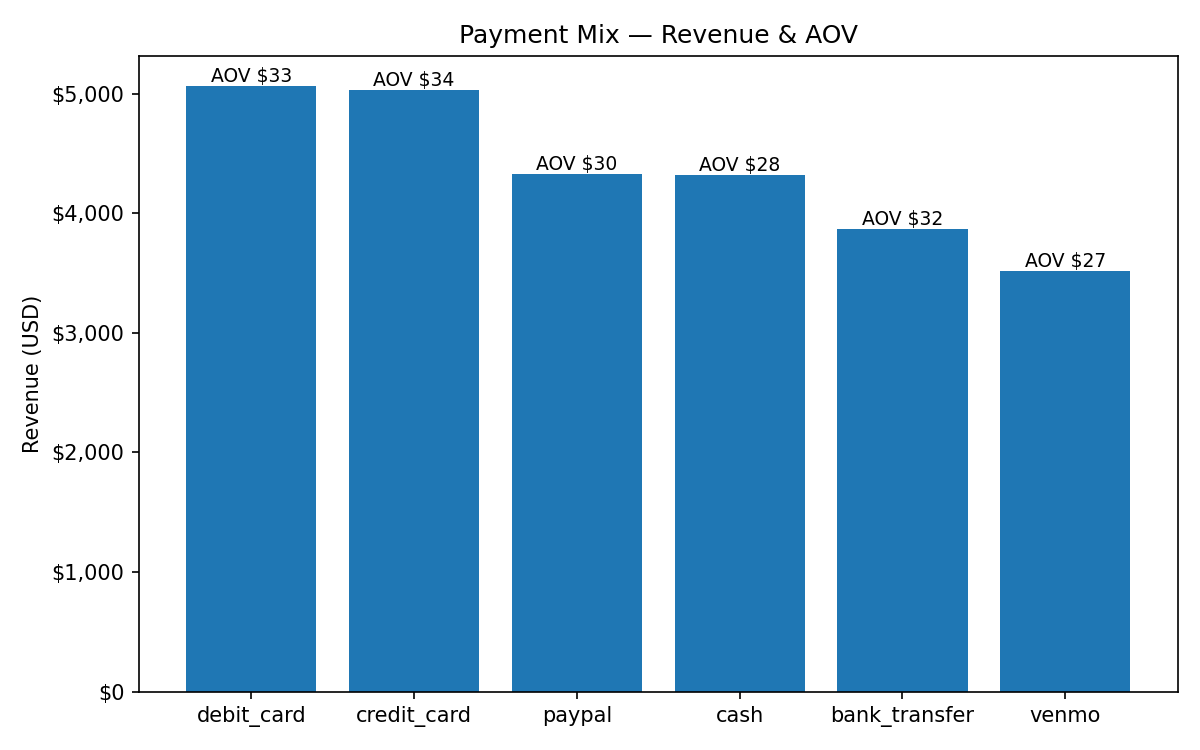

Data behind this chart, as committed beside it:
payment_method, orders, revenue, aov, revenue_share_pct
debit_card, 153, 5061, 33.08, 19.38
credit_card, 147, 5027, 34.20, 19.25
paypal, 146, 4324, 29.62, 16.56
cash, 152, 4316, 28.39, 16.53
bank_transfer, 121, 3870, 31.98, 14.82
venmo, 128, 3518, 27.48, 13.47
